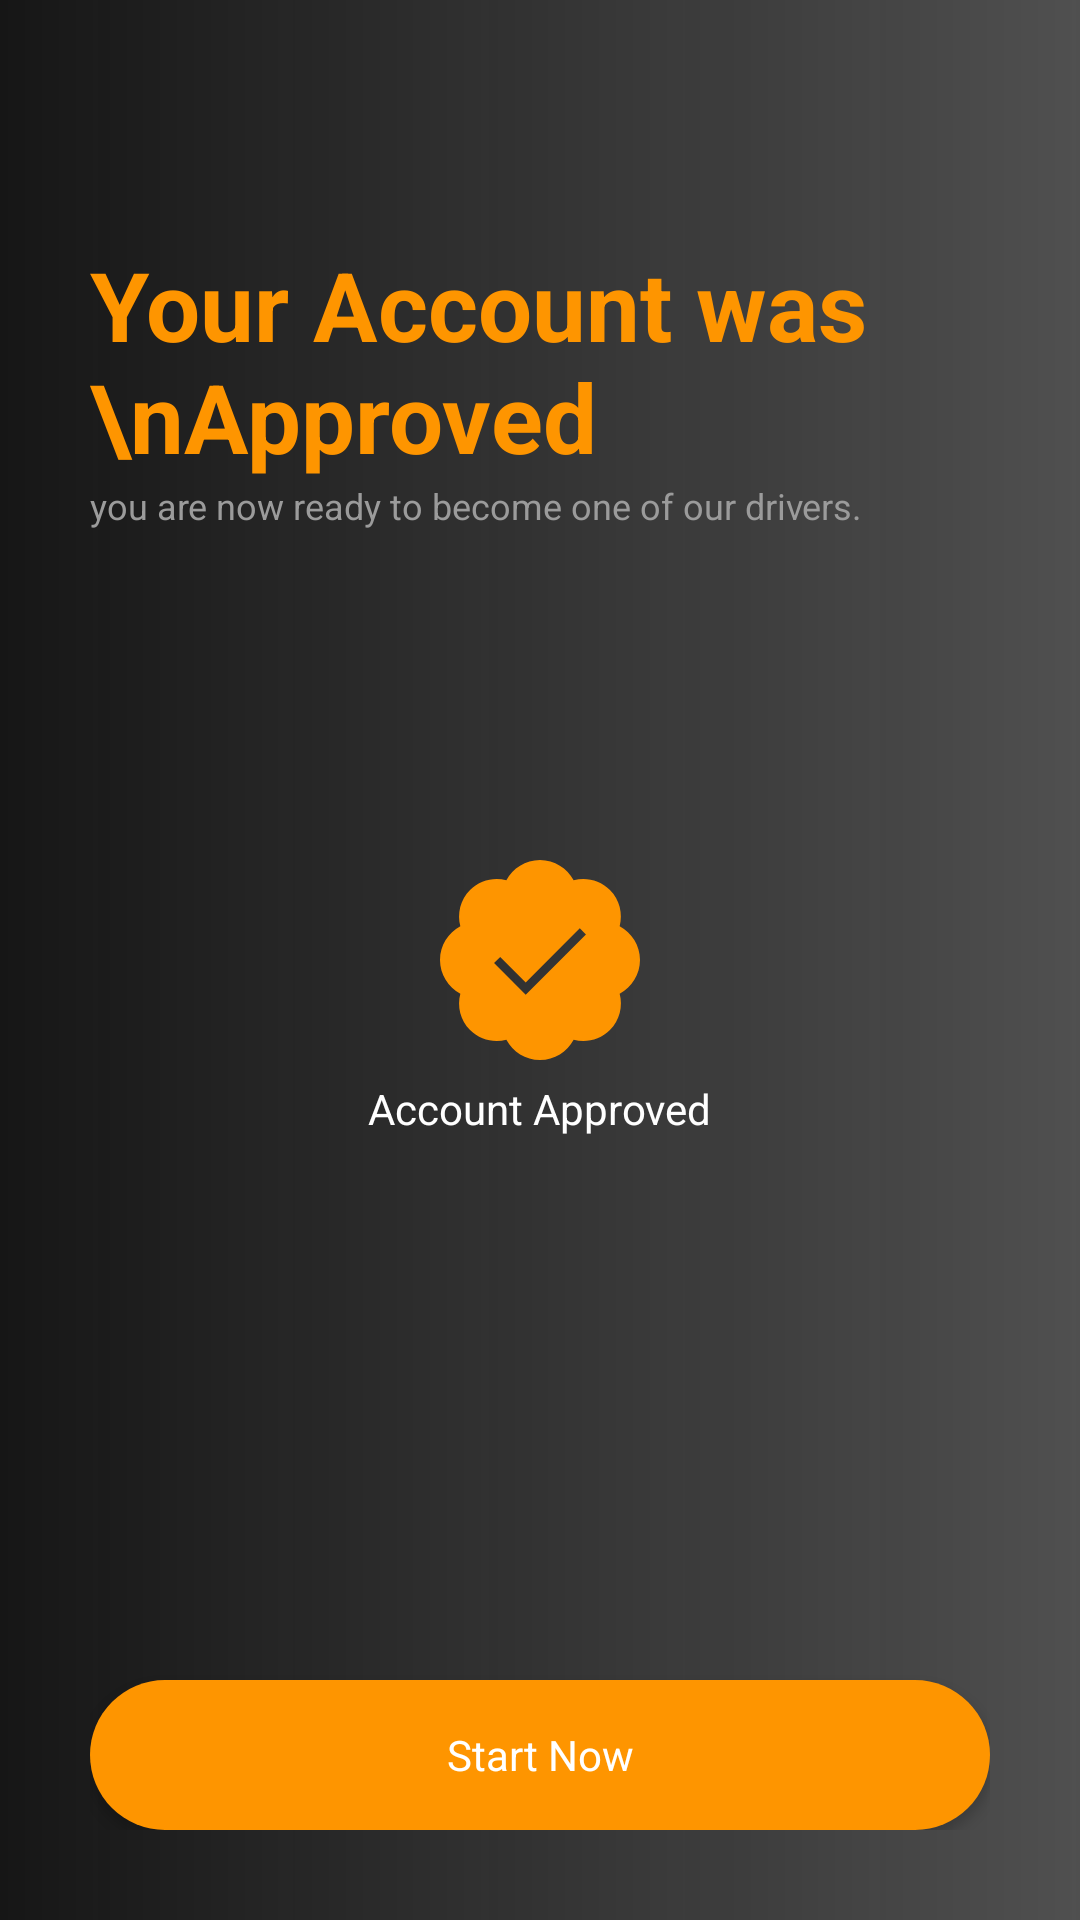

Layout XML and referenced resources for this Android screen:
<!-- AndroidManifest.xml: application theme AppTheme -->
<!-- res/layout/activity_approved.xml -->
<?xml version="1.0" encoding="utf-8"?>
<RelativeLayout
        xmlns:android="http://schemas.android.com/apk/res/android"
        xmlns:tools="http://schemas.android.com/tools"
        android:layout_width="match_parent"
        android:layout_height="match_parent"
        android:background="@drawable/bg_main"
        tools:context="com.fahim.mevronrider.views.activity.ApprovedActivity">


    <RelativeLayout android:layout_width="match_parent"
                    android:layout_height="match_parent"
                    android:layout_margin="30dp">


        <TextView
                android:id="@+id/becomeDriverTv"
                android:layout_marginTop="50dp"
                android:layout_height="wrap_content"
                android:layout_width="wrap_content"
                style="@style/BecomeADriver"
                android:text="Your Account was \nApproved"/>


        <TextView
                android:id="@+id/pleaeTellUs"

                android:layout_below="@+id/becomeDriverTv"
                android:layout_height="wrap_content"
                android:layout_width="fill_parent"
                style="@style/PleaseTellUsYour"
                android:text="you are now ready to become one of our drivers."
                android:width="300dp"/>


        <ImageView

                android:id="@+id/approvalIv"
                android:layout_width="80dp"
                android:layout_height="80dp"
                android:src="@drawable/ic_icon___waiting_for_aproval"
                android:layout_centerInParent="true"
        />


        <TextView android:layout_width="wrap_content"
                  android:layout_height="wrap_content"
                  android:text="Account Approved"
                  android:textColor="@color/white"
                  android:textSize="14sp"
                  android:layout_below="@+id/approvalIv"
                  android:layout_centerHorizontal="true"/>


        <Button
                android:id="@+id/btnStartNow"
                style="@style/main_btn_yellow"
                android:layout_alignParentBottom="true"
                android:text="Start Now"
                android:textAllCaps="false"
        />
    </RelativeLayout>
</RelativeLayout>
<!-- resources referenced by this layout -->
<resources>
  <color name="white">#FFF</color>
  <!-- drawable bg_main (drawable) -->
  <?xml version="1.0" encoding="utf-8"?>
  <shape
          xmlns:android="http://schemas.android.com/apk/res/android"
          android:shape="rectangle">
      <gradient
              android:angle="180"
              android:endColor="#FF161616"
              android:startColor="#BF161616"
              android:type="linear"/>
      <size
              android:height="640dp"
              android:width="360dp"/>
  </shape>
  <!-- drawable ic_icon___waiting_for_aproval (drawable) -->
  <vector xmlns:android="http://schemas.android.com/apk/res/android" android:height="24dp"
          android:viewportHeight="80" android:viewportWidth="80" android:width="24dp">
      <path android:fillColor="#FE9500" android:fillType="nonZero"
            android:pathData="M73.3333,40C73.3333,35.1522 70.5783,30.9203 66.5565,28.7826C67.6551,24.5971 66.5841,19.9449 63.3188,16.6797C60.8797,14.2406 57.6667,13.0261 54.4507,13.0261C53.3623,13.0261 52.2739,13.1652 51.2159,13.4435C49.0797,9.4217 44.8478,6.6667 40,6.6667C35.1522,6.6667 30.9203,9.4217 28.7826,13.4435C27.7232,13.1652 26.6362,13.0261 25.5478,13.0261C22.3319,13.0261 19.1188,14.2406 16.6797,16.6797C13.4145,19.9449 12.3435,24.5957 13.442,28.7826C9.4217,30.9203 6.6667,35.1522 6.6667,40C6.6667,44.8478 9.4217,49.0797 13.4435,51.2174C12.3449,55.4029 13.4159,60.0551 16.6812,63.3203C19.1203,65.7594 22.3333,66.9739 25.5493,66.9739C26.6377,66.9739 27.7261,66.8348 28.7841,66.5565C30.9203,70.5783 35.1522,73.3333 40,73.3333C44.8478,73.3333 49.0797,70.5783 51.2174,66.5565C52.2768,66.8348 53.3638,66.9739 54.4522,66.9739C57.6681,66.9739 60.8812,65.7594 63.3203,63.3203C66.5855,60.0551 67.6565,55.4043 66.558,51.2174C70.5783,49.0797 73.3333,44.8478 73.3333,40ZM35.2377,51.5725L24.6899,41.0246L26.7391,38.9754L35.2377,47.4739L53.2609,29.4522L55.3101,31.5014L35.2377,51.5725Z"
            android:strokeColor="#00000000" android:strokeWidth="1"/>
  </vector>
  <style name="BecomeADriver">
          <item name="android:fontFamily">Lato</item>
          <item name="android:textColor">#FFFE9500</item>
          <item name="android:textSize">32sp</item>
          <item name="android:textStyle">bold</item>
      </style>
  <style name="PleaseTellUsYour">
          <item name="android:fontFamily">Lato</item>
          <item name="android:textColor">#FF9B9B9B</item>
          <item name="android:textSize">12sp</item>
      </style>
  <style name="main_btn_yellow">
          <item name="android:layout_width">match_parent</item>
          <item name="android:layout_height">50dp</item>
          <item name="android:textColor">@color/white</item>
          <item name="android:fontFamily">Lato</item>
          <item name="android:textSize">14sp</item>
          <item name="android:textAllCaps">false</item>
          <item name="android:background">@drawable/bg_button_yellow</item>
      </style>
  <style name="AppTheme" parent="Theme.AppCompat.Light.NoActionBar">
          
          <item name="colorPrimary">@color/colorPrimary</item>
          <item name="colorPrimaryDark">@color/colorPrimaryDark</item>
          <item name="colorAccent">@color/colorAccent</item>
      </style>
  <!-- drawable bg_button_yellow (drawable) -->
  <?xml version="1.0" encoding="utf-8"?>
  <shape
          xmlns:android="http://schemas.android.com/apk/res/android"
          android:shape="rectangle">
      <corners
              android:radius="25dp"/>
      <size
              android:height="50dp"
              android:width="300dp"/>
      <solid
              android:color="@color/yellow"/>
  </shape>
  <color name="colorPrimary">#008577</color>
  <color name="colorPrimaryDark">#00574B</color>
  <color name="colorAccent">#D81B60</color>
  <color name="yellow">#FFFE9500</color>
</resources>
